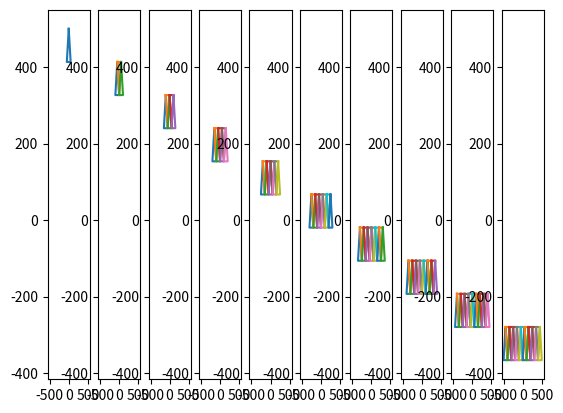
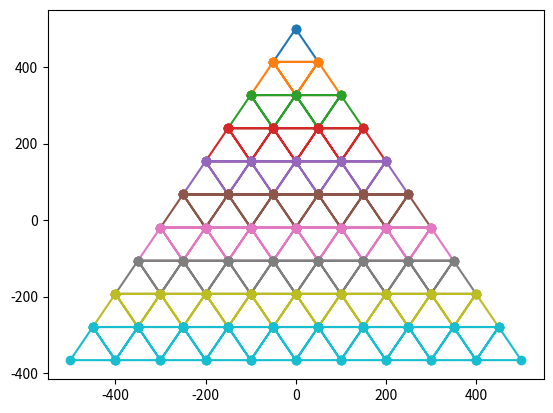

Reproduce these figures in Python, in order.
import math
import matplotlib.pyplot as plt
import matplotlib as mpl

# big triangle max mid point
ay = 500
# big triangle center on x
ax = 0
# big triangle size edge length
Size = 1000
# big triangle height
height = math.sqrt(pow(Size,2)-pow((Size/2),2))

# sectioning as counted along one edge of the triangle
# https://stackoverflow.com/questions/65544295/creating-an-equilateral-triangle-grid-mesh-inside-a-larger-equilateral-triangl
L = 10
# triangle verticies
tri = []

dx = 0.5 * Size / L
dy = - math.sqrt(3) * dx

# generate internal triangle sectioning
for i in range(L):
    basex = ax - dx * i
    basey = ay + dy * i
    # 3 triangle points + frist one as duplicate for plotting
    tri.append([(basex, basey), (basex - dx, basey + dy), (basex + dx, basey + dy), (basex, basey)])
    for j in range(i):
        tri[-1].extend([(basex + j * 2 * dx, basey),
                        (basex + j * 2 * dx + dx, basey +   dy),
                        (basex + (j + 1) * 2 * dx, basey),
                        (basex + j * 2 * dx, basey)])
        tri[-1].extend([(basex + (j + 1) * 2 * dx, basey),
                        (basex + (j + 1) * 2 * dx - dx, basey + dy),
                        (basex + (j + 1) * 2 * dx + dx, basey + dy),
                        (basex + (j + 1) * 2 * dx, basey)])

# figure for single tri sections
fig, axis = plt.subplots(ncols=L)
# total sectioned triangle
figf, axf = plt.subplots()

for i in range(L):
    print("List len ", len(tri[i]))
    print(".")
    # get all x and y coord individually so that line plot works
    xs = []
    ys = []
    for r in range(0, len(tri[i]), 4):
        # for further sectioning visulaisation get each triangle coords
        tri_xs = []
        tri_ys = []
        for c in range(4):
            #print(c+r)
            index = c + r  
            xs.append(tri[i][index][0])
            ys.append(tri[i][index][1]) 
            tri_xs.append(tri[i][index][0])
            tri_ys.append(tri[i][index][1]) 

        # set common x, y limits
        axis[i].plot(tri_xs, tri_ys)
        axis[i].set_ylim([-(height+50)+ay, 50+ay])
        axis[i].set_xlim([-(Size/2+50)+ax, Size/2+50+ax])  


    axf.set_ylim([-(height+50)+ay, 50+ay])
    axf.set_xlim([-(Size/2+50)+ax, Size/2+50+ax])
    axf.plot(xs, ys, '-o')

plt.show()